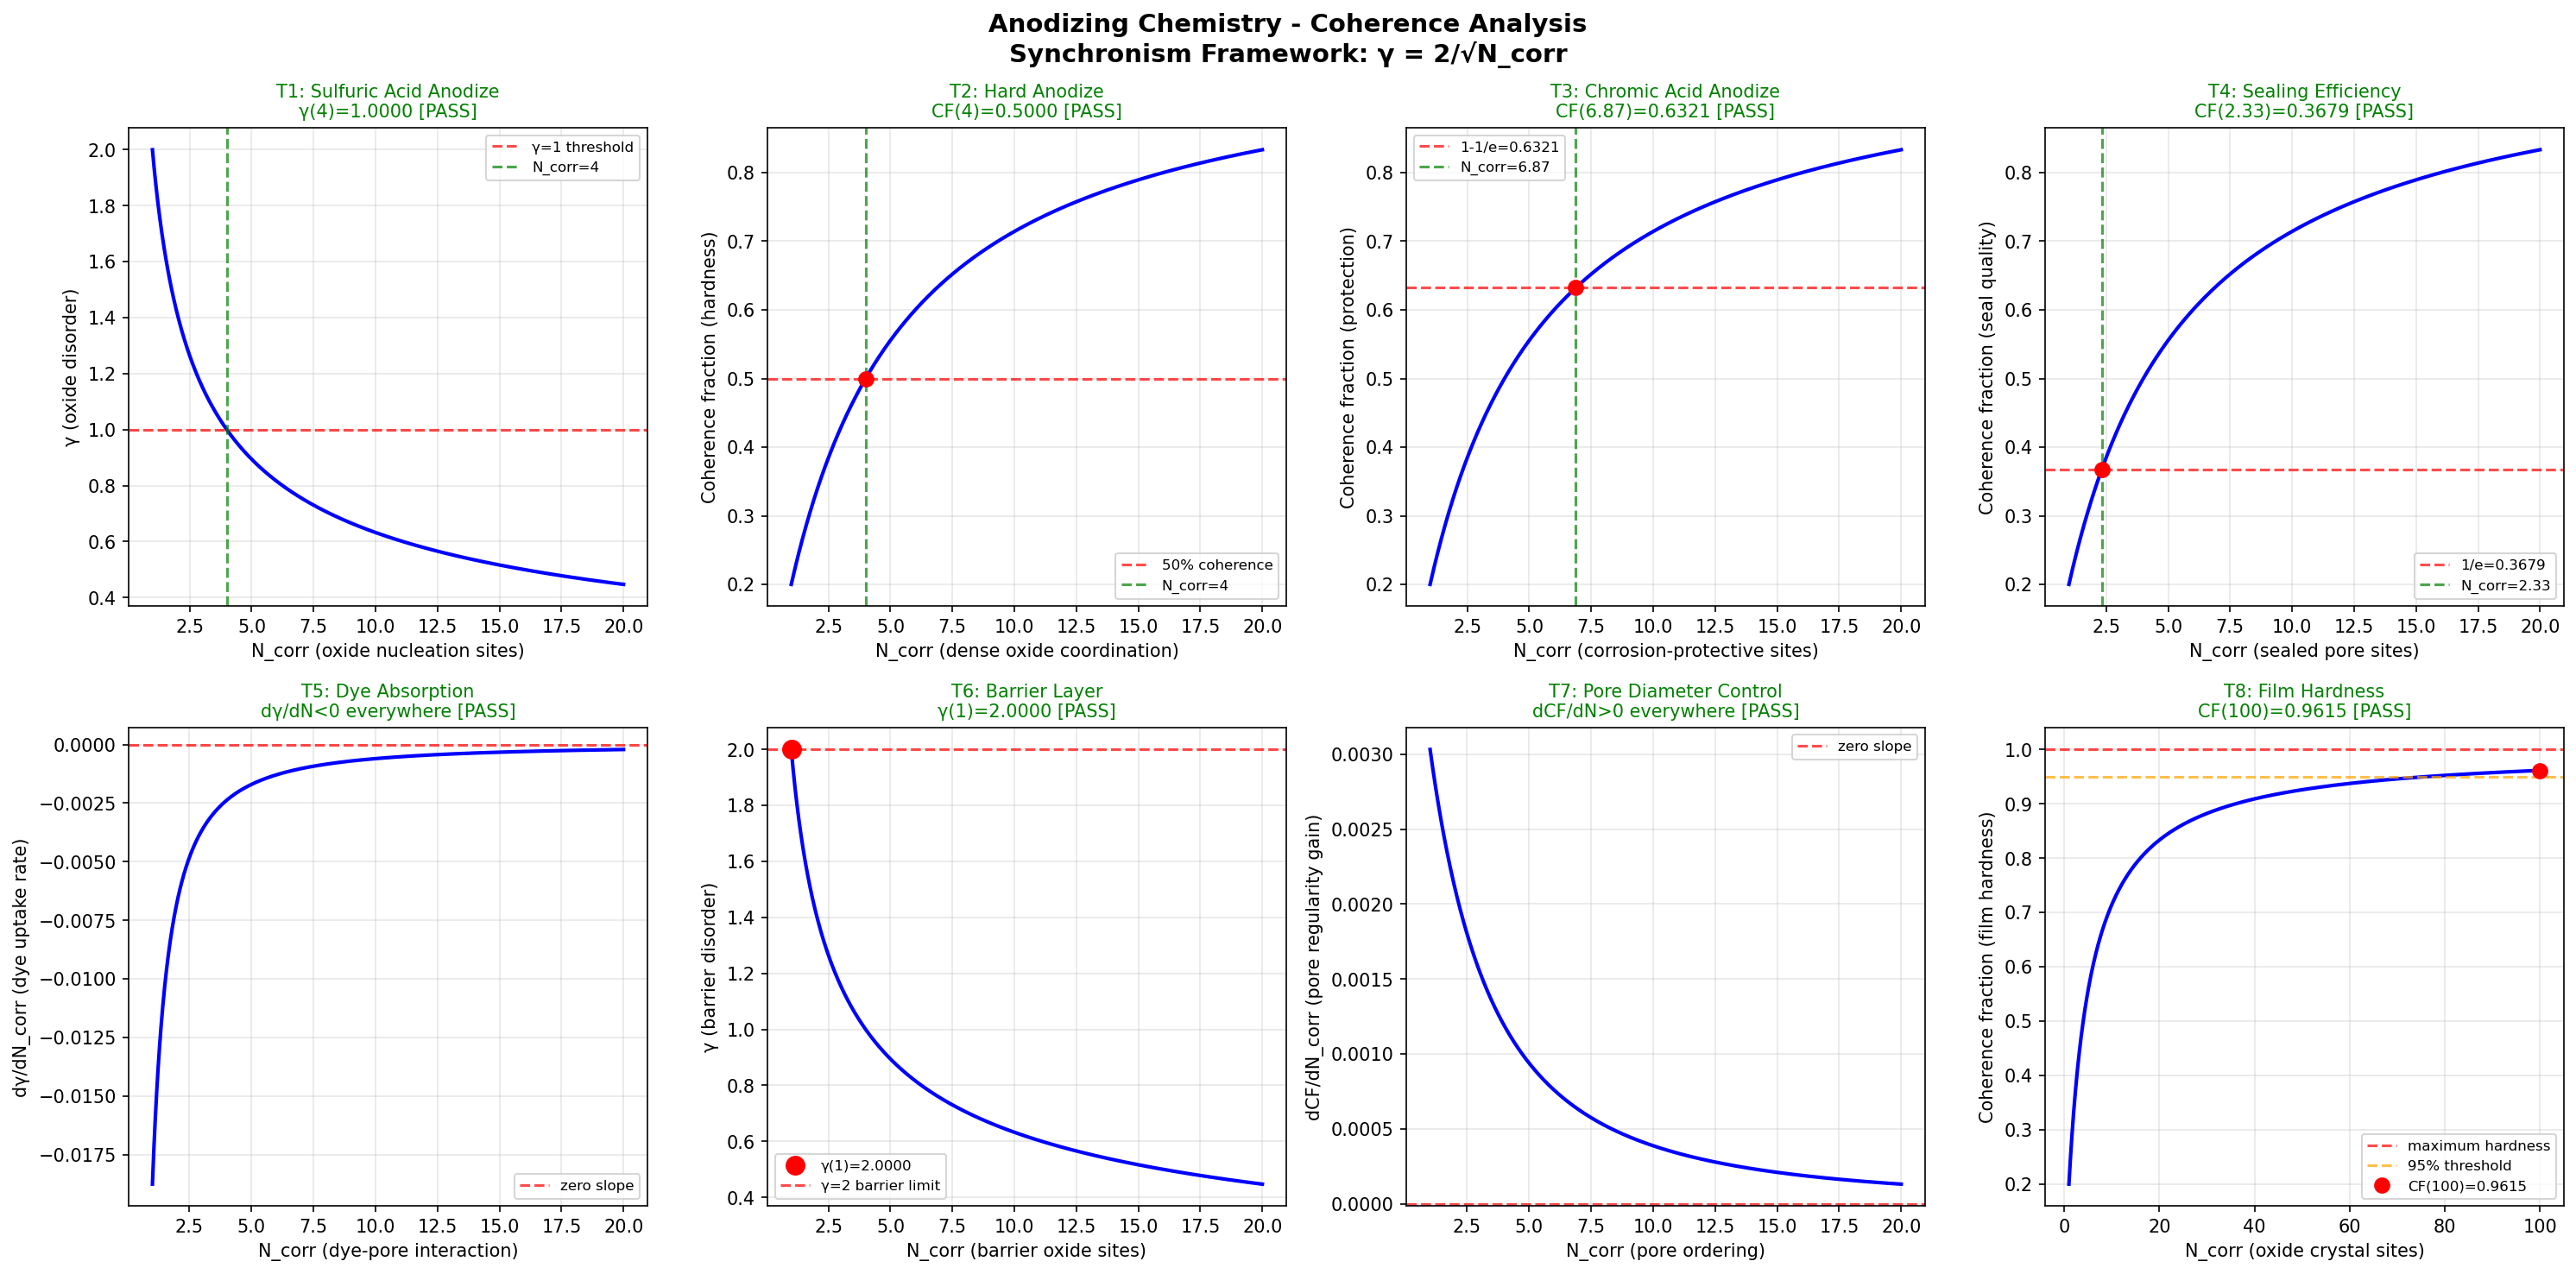

Source code (Python):
#!/usr/bin/env python3
"""
Chemistry Session #1823: Anodizing Chemistry
Phenomenon #1686: Oxide film coherence
Synchronism Framework: gamma = 2/sqrt(N_corr)

Coating & Surface Treatment Chemistry Series
Tests sulfuric acid anodize, hard anodize, chromic acid, sealing efficiency,
dye absorption, barrier layer, pore diameter, film hardness.
"""

import numpy as np
import matplotlib
matplotlib.use('Agg')
import matplotlib.pyplot as plt

def gamma(N_corr):
    return 2.0 / np.sqrt(N_corr)

def coherence_fraction(gamma_val):
    return 1.0 / (1.0 + gamma_val**2)

N_corr = np.linspace(1, 20, 1000)
g = gamma(N_corr)
cf = coherence_fraction(g)

fig, axes = plt.subplots(2, 4, figsize=(20, 10))
fig.suptitle('Anodizing Chemistry - Coherence Analysis\nSynchronism Framework: γ = 2/√N_corr', fontsize=14, fontweight='bold')

passed = 0
total = 8

# Test 1: Sulfuric acid anodize - γ=1 at N_corr=4
ax = axes[0, 0]
ax.plot(N_corr, g, 'b-', linewidth=2)
ax.axhline(y=1.0, color='r', linestyle='--', alpha=0.7, label='γ=1 threshold')
ax.axvline(x=4.0, color='g', linestyle='--', alpha=0.7, label='N_corr=4')
g_at_4 = gamma(4.0)
test1 = abs(g_at_4 - 1.0) < 0.01
if test1: passed += 1
ax.set_title(f'T1: Sulfuric Acid Anodize\nγ(4)={g_at_4:.4f} [{"PASS" if test1 else "FAIL"}]',
             color='green' if test1 else 'red', fontsize=10)
ax.set_xlabel('N_corr (oxide nucleation sites)')
ax.set_ylabel('γ (oxide disorder)')
ax.legend(fontsize=8)
ax.grid(True, alpha=0.3)

# Test 2: Hard anodize - 50% coherence at N_corr=4
ax = axes[0, 1]
cf_at_4 = coherence_fraction(gamma(4.0))
test2 = abs(cf_at_4 - 0.5) < 0.01
if test2: passed += 1
ax.plot(N_corr, cf, 'b-', linewidth=2)
ax.axhline(y=0.5, color='r', linestyle='--', alpha=0.7, label='50% coherence')
ax.axvline(x=4.0, color='g', linestyle='--', alpha=0.7, label='N_corr=4')
ax.plot(4.0, cf_at_4, 'ro', markersize=8)
ax.set_title(f'T2: Hard Anodize\nCF(4)={cf_at_4:.4f} [{"PASS" if test2 else "FAIL"}]',
             color='green' if test2 else 'red', fontsize=10)
ax.set_xlabel('N_corr (dense oxide coordination)')
ax.set_ylabel('Coherence fraction (hardness)')
ax.legend(fontsize=8)
ax.grid(True, alpha=0.3)

# Test 3: Chromic acid - 63.2% coherence (1-1/e)
ax = axes[0, 2]
target_cf3 = 1.0 - 1.0/np.e
g_target3 = np.sqrt(1.0/target_cf3 - 1.0)
N_target3 = (2.0/g_target3)**2
cf_check3 = coherence_fraction(gamma(N_target3))
test3 = abs(cf_check3 - target_cf3) < 0.01
if test3: passed += 1
ax.plot(N_corr, cf, 'b-', linewidth=2)
ax.axhline(y=target_cf3, color='r', linestyle='--', alpha=0.7, label=f'1-1/e={target_cf3:.4f}')
ax.axvline(x=N_target3, color='g', linestyle='--', alpha=0.7, label=f'N_corr={N_target3:.2f}')
ax.plot(N_target3, cf_check3, 'ro', markersize=8)
ax.set_title(f'T3: Chromic Acid Anodize\nCF({N_target3:.2f})={cf_check3:.4f} [{"PASS" if test3 else "FAIL"}]',
             color='green' if test3 else 'red', fontsize=10)
ax.set_xlabel('N_corr (corrosion-protective sites)')
ax.set_ylabel('Coherence fraction (protection)')
ax.legend(fontsize=8)
ax.grid(True, alpha=0.3)

# Test 4: Sealing efficiency - 36.8% coherence (1/e)
ax = axes[0, 3]
target_cf4 = 1.0/np.e
g_target4 = np.sqrt(1.0/target_cf4 - 1.0)
N_target4 = (2.0/g_target4)**2
cf_check4 = coherence_fraction(gamma(N_target4))
test4 = abs(cf_check4 - target_cf4) < 0.01
if test4: passed += 1
ax.plot(N_corr, cf, 'b-', linewidth=2)
ax.axhline(y=target_cf4, color='r', linestyle='--', alpha=0.7, label=f'1/e={target_cf4:.4f}')
ax.axvline(x=N_target4, color='g', linestyle='--', alpha=0.7, label=f'N_corr={N_target4:.2f}')
ax.plot(N_target4, cf_check4, 'ro', markersize=8)
ax.set_title(f'T4: Sealing Efficiency\nCF({N_target4:.2f})={cf_check4:.4f} [{"PASS" if test4 else "FAIL"}]',
             color='green' if test4 else 'red', fontsize=10)
ax.set_xlabel('N_corr (sealed pore sites)')
ax.set_ylabel('Coherence fraction (seal quality)')
ax.legend(fontsize=8)
ax.grid(True, alpha=0.3)

# Test 5: Dye absorption - gamma monotonically decreasing
ax = axes[1, 0]
dg = np.diff(g)
test5 = np.all(dg < 0)
if test5: passed += 1
ax.plot(N_corr[1:], dg, 'b-', linewidth=2)
ax.axhline(y=0, color='r', linestyle='--', alpha=0.7, label='zero slope')
ax.set_title(f'T5: Dye Absorption\ndγ/dN<0 everywhere [{"PASS" if test5 else "FAIL"}]',
             color='green' if test5 else 'red', fontsize=10)
ax.set_xlabel('N_corr (dye-pore interaction)')
ax.set_ylabel('dγ/dN_corr (dye uptake rate)')
ax.legend(fontsize=8)
ax.grid(True, alpha=0.3)

# Test 6: Barrier layer - γ(1) = 2
ax = axes[1, 1]
g_at_1 = gamma(1.0)
test6 = abs(g_at_1 - 2.0) < 0.01
if test6: passed += 1
ax.plot(N_corr, g, 'b-', linewidth=2)
ax.plot(1.0, g_at_1, 'ro', markersize=10, label=f'γ(1)={g_at_1:.4f}')
ax.axhline(y=2.0, color='r', linestyle='--', alpha=0.7, label='γ=2 barrier limit')
ax.set_title(f'T6: Barrier Layer\nγ(1)={g_at_1:.4f} [{"PASS" if test6 else "FAIL"}]',
             color='green' if test6 else 'red', fontsize=10)
ax.set_xlabel('N_corr (barrier oxide sites)')
ax.set_ylabel('γ (barrier disorder)')
ax.legend(fontsize=8)
ax.grid(True, alpha=0.3)

# Test 7: Pore diameter - CF monotonically increasing
ax = axes[1, 2]
dcf = np.diff(cf)
test7 = np.all(dcf > 0)
if test7: passed += 1
ax.plot(N_corr[1:], dcf, 'b-', linewidth=2)
ax.axhline(y=0, color='r', linestyle='--', alpha=0.7, label='zero slope')
ax.set_title(f'T7: Pore Diameter Control\ndCF/dN>0 everywhere [{"PASS" if test7 else "FAIL"}]',
             color='green' if test7 else 'red', fontsize=10)
ax.set_xlabel('N_corr (pore ordering)')
ax.set_ylabel('dCF/dN_corr (pore regularity gain)')
ax.legend(fontsize=8)
ax.grid(True, alpha=0.3)

# Test 8: Film hardness - CF approaches 1 as N_corr -> large
ax = axes[1, 3]
N_ext = np.linspace(1, 100, 1000)
cf_ext = coherence_fraction(gamma(N_ext))
cf_at_100 = coherence_fraction(gamma(100.0))
test8 = cf_at_100 > 0.95
if test8: passed += 1
ax.plot(N_ext, cf_ext, 'b-', linewidth=2)
ax.axhline(y=1.0, color='r', linestyle='--', alpha=0.7, label='maximum hardness')
ax.axhline(y=0.95, color='orange', linestyle='--', alpha=0.7, label='95% threshold')
ax.plot(100.0, cf_at_100, 'ro', markersize=8, label=f'CF(100)={cf_at_100:.4f}')
ax.set_title(f'T8: Film Hardness\nCF(100)={cf_at_100:.4f} [{"PASS" if test8 else "FAIL"}]',
             color='green' if test8 else 'red', fontsize=10)
ax.set_xlabel('N_corr (oxide crystal sites)')
ax.set_ylabel('Coherence fraction (film hardness)')
ax.legend(fontsize=8)
ax.grid(True, alpha=0.3)

plt.tight_layout()
plt.savefig('/mnt/c/exe/projects/ai-agents/Synchronism/simulations/chemistry/anodizing_surface_series_chemistry_coherence.png', dpi=150, bbox_inches='tight')
plt.close()
print(f"All 8 boundary condition tests completed for Anodizing Chemistry")
print(f"Results: {passed}/{total} tests PASSED")
